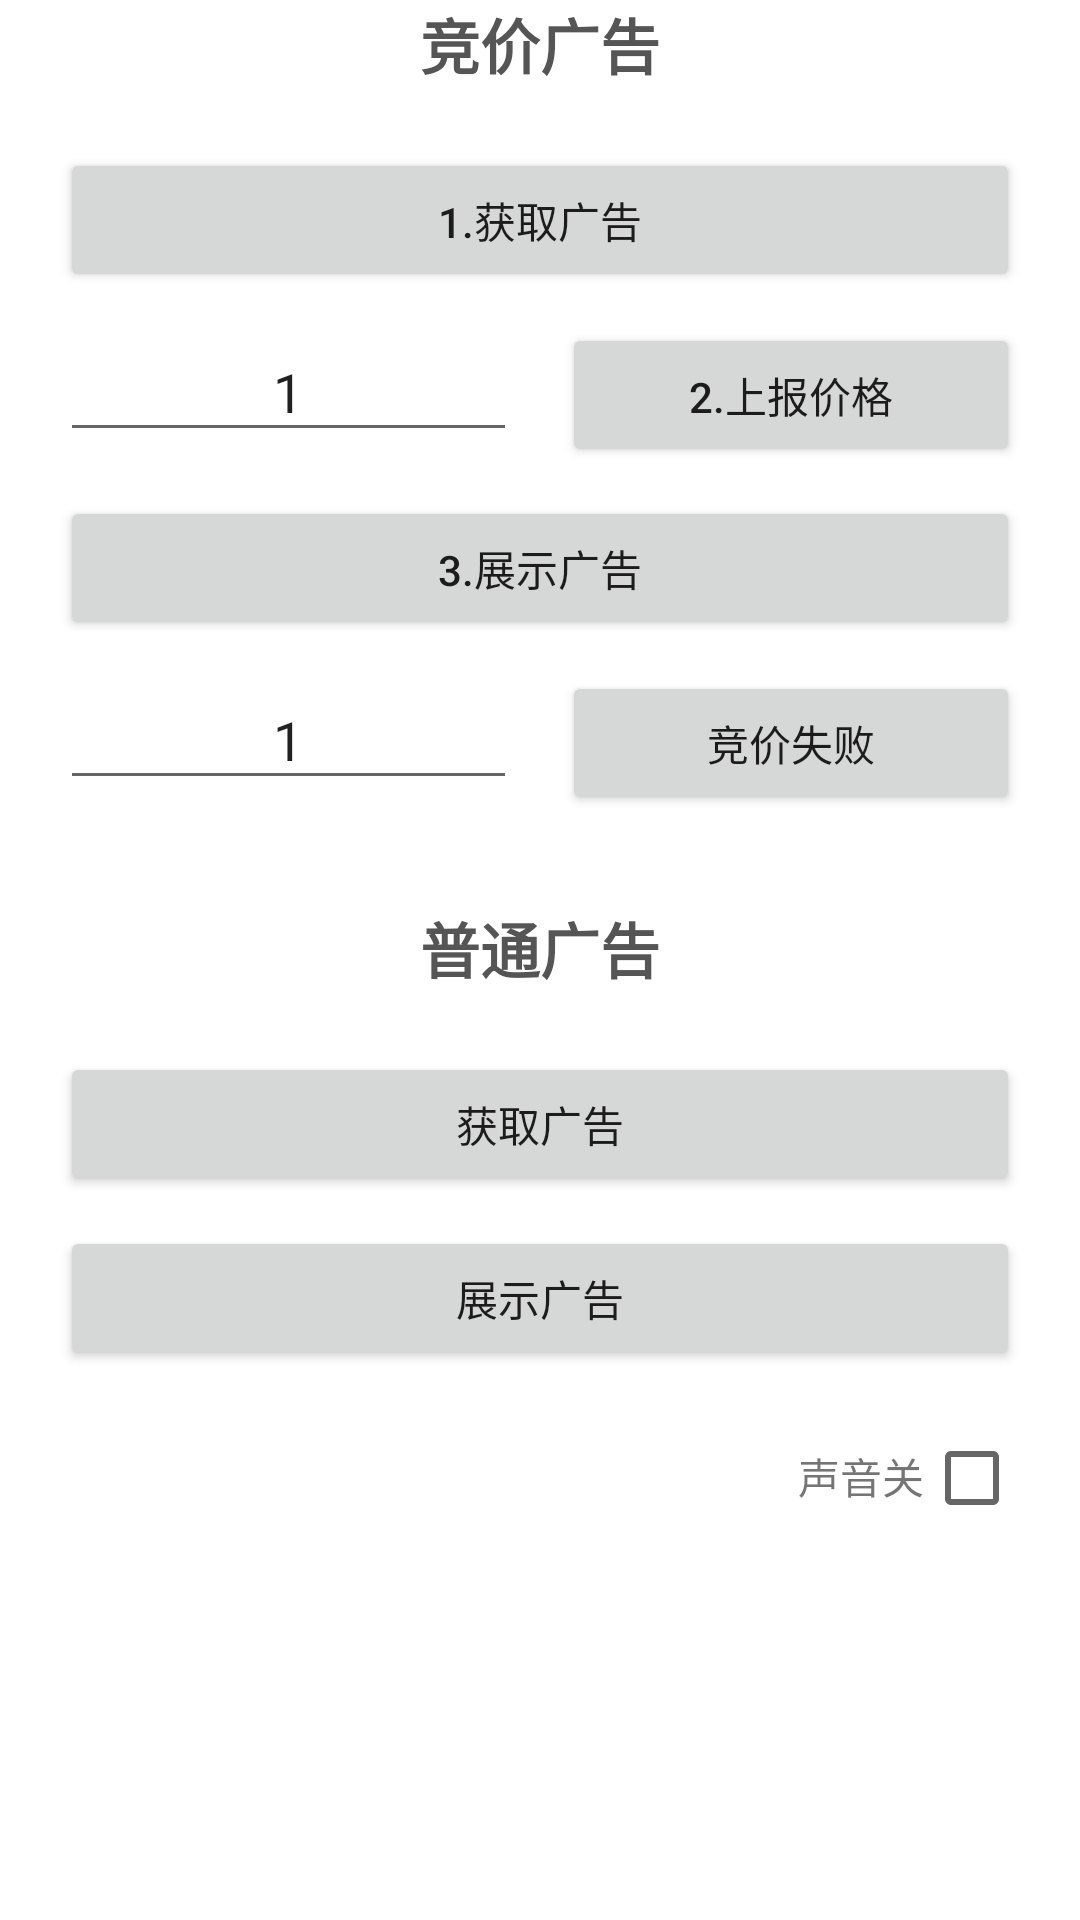

The Android layout XML behind this screen, and the referenced resources:
<!-- AndroidManifest.xml: application theme AppTheme -->
<!-- res/layout/activity_interstitial.xml -->
<?xml version="1.0" encoding="utf-8"?>
<android.support.v4.widget.NestedScrollView xmlns:android="http://schemas.android.com/apk/res/android"
    android:layout_width="match_parent"
    android:layout_height="match_parent"
    android:orientation="vertical"
    android:background="#ffffff"
    android:gravity="center">

    <LinearLayout
        android:layout_width="match_parent"
        android:layout_height="match_parent"
        android:orientation="vertical"
        android:gravity="center">

        <include layout="@layout/inclute_bid_ad_layout"/>

        <TextView
            android:layout_width="wrap_content"
            android:layout_height="wrap_content"
            android:textSize="20sp"
            android:textColor="#555555"
            android:textStyle="bold"
            android:text="普通广告"
            android:layout_marginTop="30dp"/>

        <Button
            android:id="@+id/btnLoadNormalAd"
            android:layout_width="match_parent"
            android:layout_height="wrap_content"
            android:text="获取广告"
            android:layout_marginLeft="20dp"
            android:layout_marginRight="20dp"
            android:layout_marginTop="20dp"/>

        <Button
            android:id="@+id/btnShowNormalAd"
            android:layout_width="match_parent"
            android:layout_height="wrap_content"
            android:text="展示广告"
            android:layout_marginLeft="20dp"
            android:layout_marginRight="20dp"
            android:layout_marginTop="10dp"/>

        <LinearLayout
            android:layout_width="match_parent"
            android:layout_height="wrap_content"
            android:orientation="horizontal"
            android:layout_marginTop="20dp"
            android:layout_marginLeft="20dp"
            android:layout_marginRight="20dp"
            android:gravity="right">

            <TextView
                android:id="@+id/tv_voice_state"
                android:layout_width="wrap_content"
                android:layout_height="wrap_content"
                android:text="声音关" />

            <CheckBox
                android:id="@+id/cb_voice_state"
                android:layout_width="wrap_content"
                android:layout_height="wrap_content"/>

        </LinearLayout>

    </LinearLayout>

</android.support.v4.widget.NestedScrollView>
<!-- res/layout/inclute_bid_ad_layout.xml (included above) -->
<?xml version="1.0" encoding="utf-8"?>
<LinearLayout
    xmlns:android="http://schemas.android.com/apk/res/android"
    android:layout_width="match_parent"
    android:layout_height="wrap_content"
    android:orientation="vertical"
    android:gravity="center">

    <TextView
        android:layout_width="wrap_content"
        android:layout_height="wrap_content"
        android:textSize="20sp"
        android:textColor="#555555"
        android:textStyle="bold"
        android:text="竞价广告"/>

    <Button
        android:id="@+id/btnLoadAd"
        android:layout_width="match_parent"
        android:layout_height="wrap_content"
        android:text="1.获取广告"
        android:layout_marginLeft="20dp"
        android:layout_marginRight="20dp"
        android:layout_marginTop="20dp"/>

    <LinearLayout
        android:layout_width="match_parent"
        android:layout_height="wrap_content"
        android:orientation="horizontal"
        android:layout_marginLeft="20dp"
        android:layout_marginRight="20dp"
        android:layout_marginTop="10dp">

        <EditText
            android:id="@+id/etWinPrice"
            android:layout_width="0dp"
            android:layout_weight="1"
            android:layout_height="wrap_content"
            android:hint="竞赢价格（分）"
            android:text="1"
            android:maxLength="6"
            android:gravity="center"
            android:inputType="number"/>

        <Button
            android:id="@+id/btnBidWinAd"
            android:layout_width="0dp"
            android:layout_weight="1"
            android:layout_height="wrap_content"
            android:text="2.上报价格"
            android:layout_marginLeft="15dp"/>

    </LinearLayout>

    <Button
        android:id="@+id/btnShowAd"
        android:layout_width="match_parent"
        android:layout_height="wrap_content"
        android:text="3.展示广告"
        android:layout_marginLeft="20dp"
        android:layout_marginRight="20dp"
        android:layout_marginTop="10dp"/>

    <LinearLayout
        android:layout_width="match_parent"
        android:layout_height="wrap_content"
        android:orientation="horizontal"
        android:layout_marginLeft="20dp"
        android:layout_marginRight="20dp"
        android:layout_marginTop="10dp">

        <EditText
            android:id="@+id/etLossPrice"
            android:layout_width="0dp"
            android:layout_weight="1"
            android:layout_height="wrap_content"
            android:hint="竞败价格（分）"
            android:text="1"
            android:maxLength="6"
            android:gravity="center"
            android:inputType="number"/>

        <Button
            android:id="@+id/btnAdBidFailed"
            android:layout_width="0dp"
            android:layout_weight="1"
            android:layout_height="wrap_content"
            android:text="竞价失败"
            android:layout_marginLeft="15dp"/>

    </LinearLayout>

</LinearLayout>
<!-- resources referenced by this layout -->
<resources>
  <style name="AppTheme" parent="Theme.AppCompat.Light.DarkActionBar">
          
          <item name="colorPrimary">@color/colorPrimary</item>
          <item name="colorPrimaryDark">@color/colorPrimaryDark</item>
          <item name="colorAccent">@color/colorAccent</item>
      </style>
  <!-- not gathered from this repository: default colours our renderer supplied (Android Studio template values) -->
  <color name="colorPrimary">#FF6200EE</color>
  <color name="colorPrimaryDark">#FF3700B3</color>
  <color name="colorAccent">#FF03DAC5</color>
</resources>
